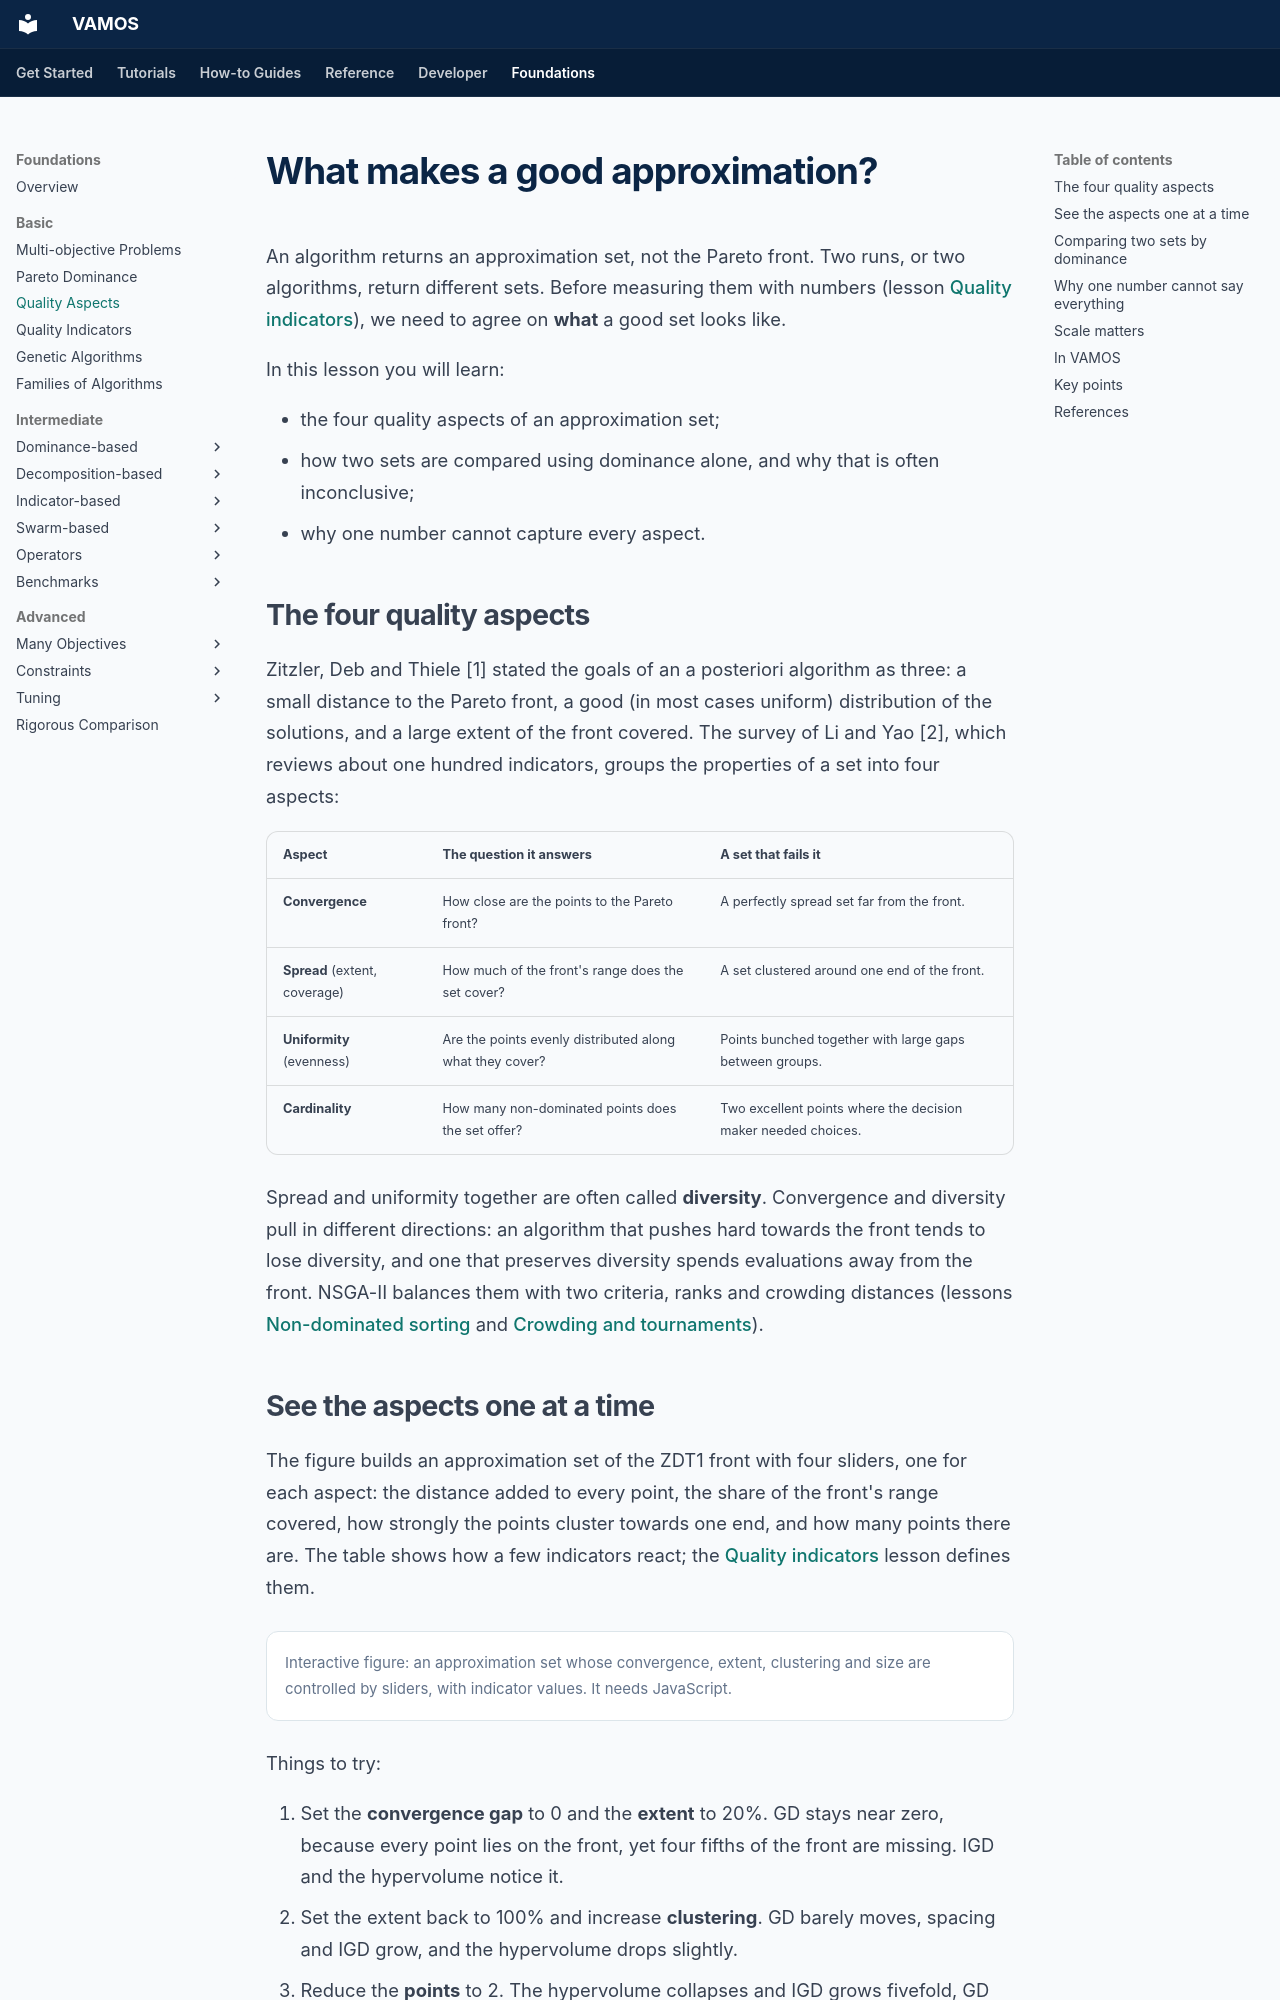

repository: vamos-optimization/VAMOS · page: foundations/basic/quality-aspects/index.html · generator: mkdocs

---
description: 'The quality aspects of an approximation set (convergence, spread, uniformity and cardinality), how sets are compared by dominance, and why no single number can say everything.'
search:
  boost: 0.5
---

# What makes a good approximation?

An algorithm returns an approximation set, not the Pareto front. Two runs, or
two algorithms, return different sets. Before measuring them with numbers
(lesson [Quality indicators](quality-indicators.md)), we need to agree on **what** a good set
looks like.

In this lesson you will learn:

- the four quality aspects of an approximation set;
- how two sets are compared using dominance alone, and why that is often
  inconclusive;
- why one number cannot capture every aspect.

## The four quality aspects

Zitzler, Deb and Thiele [1] stated the goals of an a posteriori algorithm as
three: a small distance to the Pareto front, a good (in most cases uniform)
distribution of the solutions, and a large extent of the front covered. The
survey of Li and Yao [2], which reviews about one hundred indicators, groups
the properties of a set into four aspects:

| Aspect | The question it answers | A set that fails it |
| --- | --- | --- |
| **Convergence** | How close are the points to the Pareto front? | A perfectly spread set far from the front. |
| **Spread** (extent, coverage) | How much of the front's range does the set cover? | A set clustered around one end of the front. |
| **Uniformity** (evenness) | Are the points evenly distributed along what they cover? | Points bunched together with large gaps between groups. |
| **Cardinality** | How many non-dominated points does the set offer? | Two excellent points where the decision maker needed choices. |

Spread and uniformity together are often called **diversity**. Convergence
and diversity pull in different directions: an algorithm that pushes hard
towards the front tends to lose diversity, and one that preserves diversity
spends evaluations away from the front. NSGA-II balances them with two
criteria, ranks and crowding distances (lessons
[Non-dominated sorting](../intermediate/non-dominated-sorting.md) and
[Crowding and tournaments](../intermediate/crowding-distance.md)).
